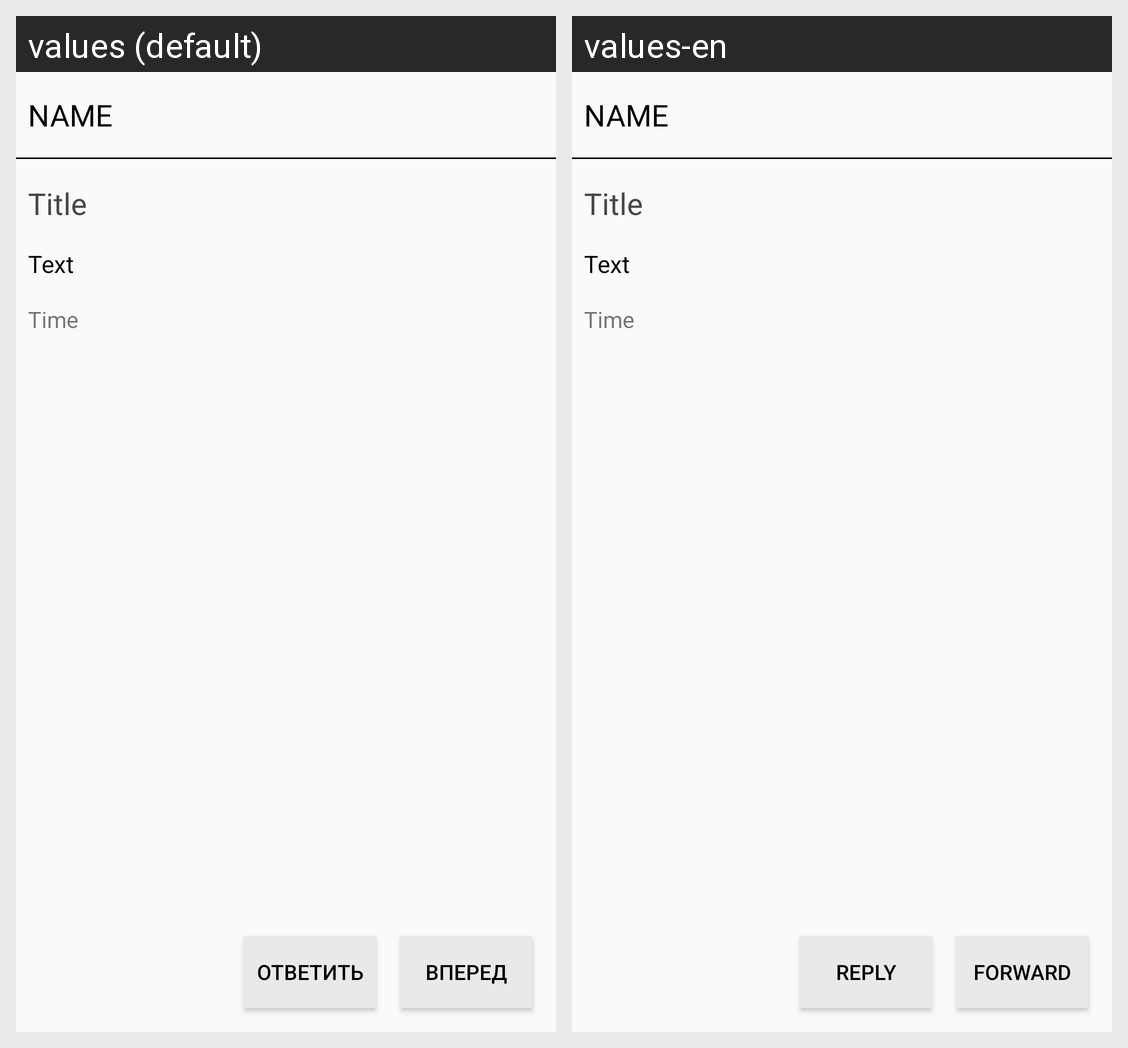

Locale-by-locale string values for the Android screen shown in this grid:
Android screen res/layout/activity_detalized.xml rendered under 2 locales, left to right: values (default), values-en. Device: Nexus 5 (rendered at 1080×1920; each locale shown at half size, 540×960, under a caption strip naming it); theme AppTheme.
Strings drawn on this screen, with the default value and each locale's value (text and hints the layout hard-codes, and strings that could not be matched under every locale, appear in the picture but are not listed):

forward
  values: Вперед
  values-en: Forward

reply
  values: Ответить
  values-en: Reply
